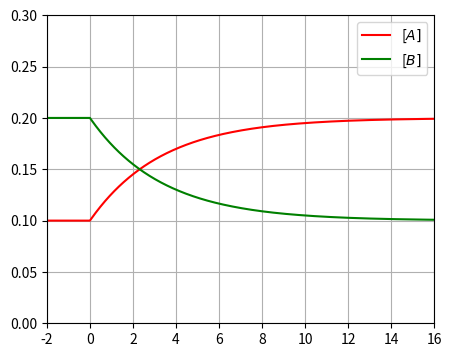

This chart was generated by the following Python code:
# -*- coding: utf-8 -*-
"""
Created on Mon Dec 11 13:09:14 2023

@author: hoshantm
"""
import numpy as np
from scipy.integrate import solve_ivp
import matplotlib.pyplot as plt


def d_concentrations_dt(t, y, k):
    if t >= 0:
        dadt = k[1] * y[1] - k[0] * y[0]
    else:
        dadt = 0
    dbdt = -dadt
    return dadt, dbdt

a0 = 0.1
b0 = 0.2 

k1 = 0.1 
k2 = 0.2

t0 = -2.0
tf = 16.0

k = [k1, k2]
y0 = [a0, b0]

t_span = (t0, tf)

t_eval = np.linspace(t0, tf, 1000)
result = solve_ivp(d_concentrations_dt, t_span, y0, args=(k,), t_eval=t_eval, method='Radau')

labels=['A', 'B']
colors = ['red', 'green']
plt.figure(figsize=(5, 4))
for i in range(2):
    plt.plot(result.t, result.y[i], label=f'[${labels[i]}]$', color=colors[i])
plt.ylim((0, a0+b0))
plt.xlim(t_span)
plt.xticks(np.arange(t0, tf+2, 2.0))
plt.yticks(np.arange(0, (a0+b0) * 1.1, 0.05))
plt.legend()
plt.grid()

